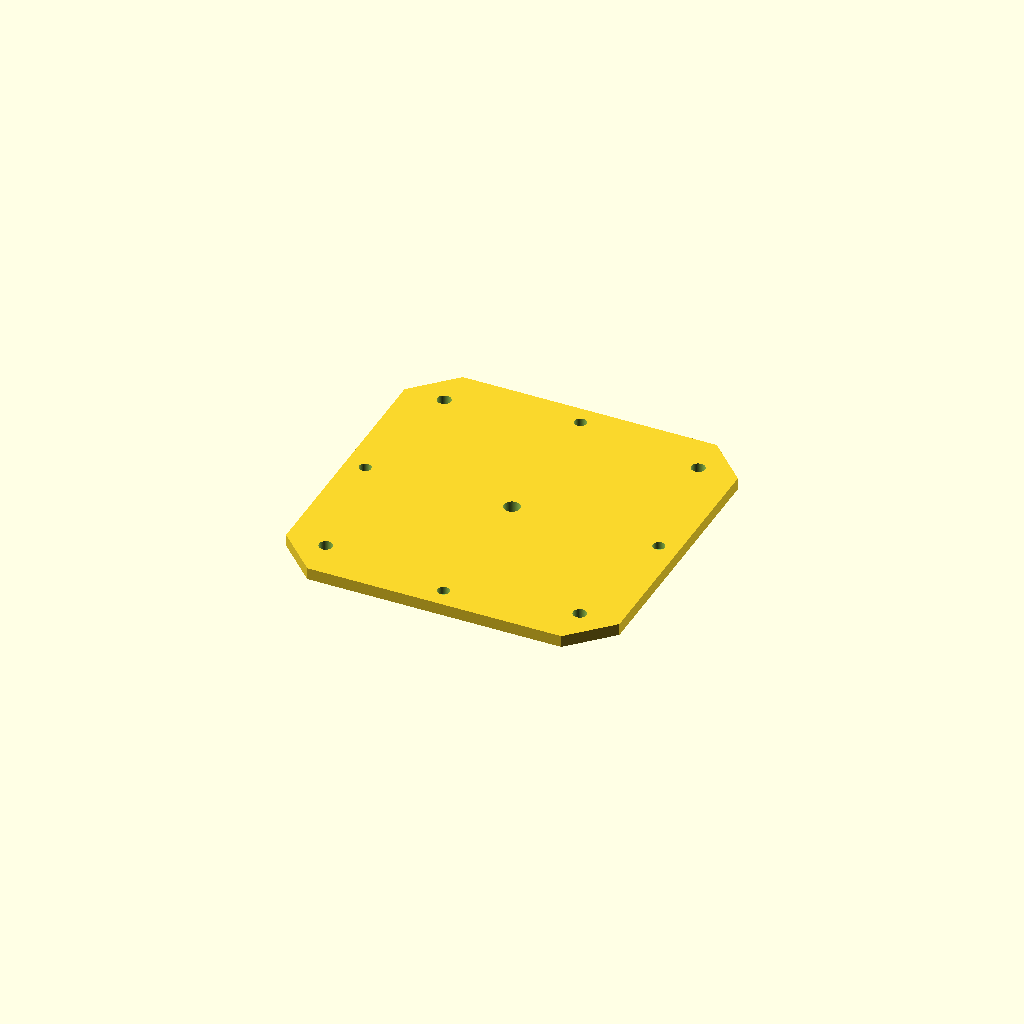
Cell 1: the model at its default parameters.
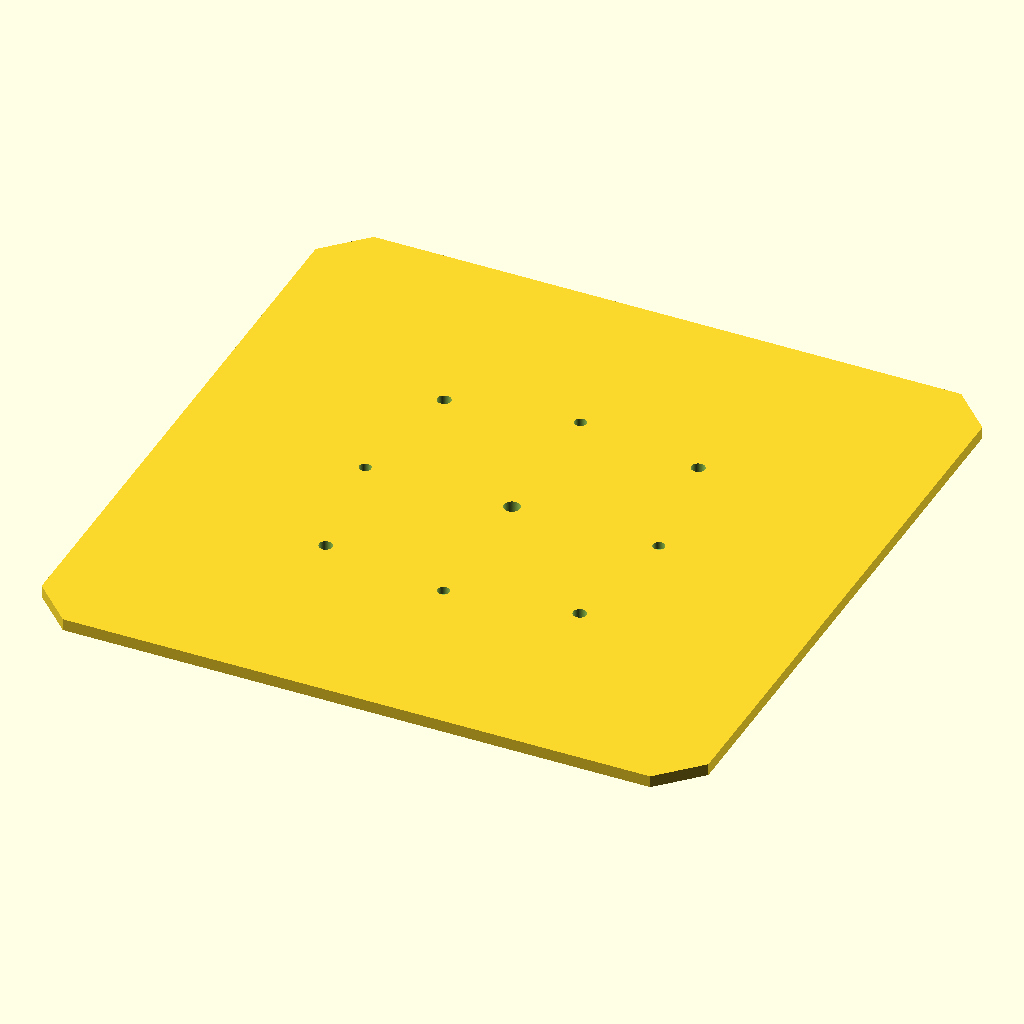
Cell 2 — size set to 168, the other parameters unchanged.
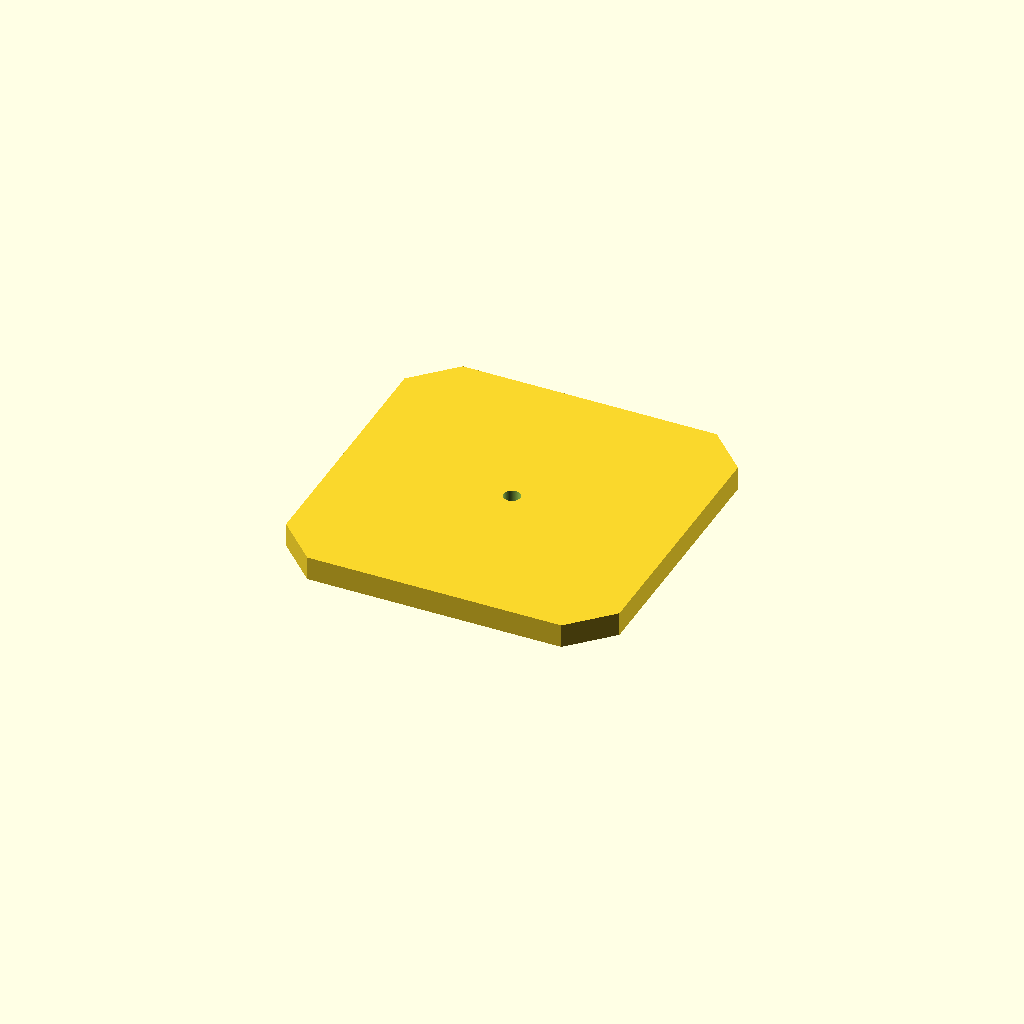
Cell 3 — height set to 6, the other parameters unchanged.
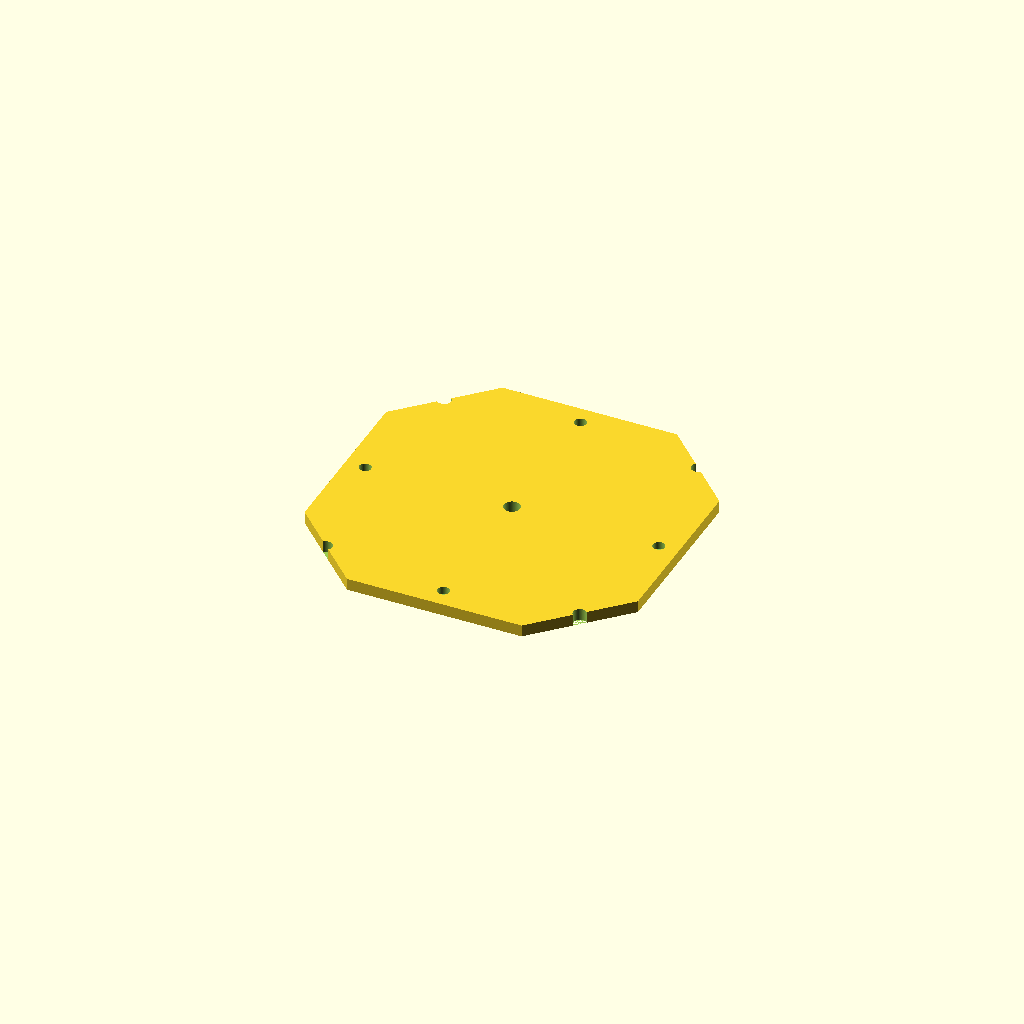
Cell 4: the same model with inset = 20.
One fixed orthographic camera (rotation 55°, 0°, 25°; colour scheme Cornfield) for every cell.
OpenSCAD source file Models/hi/hi_front.scad:
$fn=150;

size = 84;
height = 3;
inset = 10;
screw_offset=32;

difference() {
union() {
translate([-(size/2), -(size/2), 0])
chamfered_box([size, size, height], inset);
    
}
translate([0, 0, 0])
    cylinder(d=4.1, h=10);
for (i = [-screw_offset:2*screw_offset:screw_offset]) {
    for (j = [-screw_offset:2*screw_offset:screw_offset]) {
        translate([i, j, 0])
            cylinder(d=3.4,h=4);
    }
}
for (i = [-37:74:37]) {
    translate([i,0,1])
        cylinder(d=3,h=2.1);
    translate([0,i,1])
        cylinder(d=3,h=2.1);
}
}



module chamfered_box(dim, c) {
    x = dim[0];
    y = dim[1];
    z = dim[2];

    polyhedron(
        points = [
            // Bottom ring
            [c,   0,   0],
            [x-c, 0,   0],
            [x,   c,   0],
            [x,   y-c, 0],
            [x-c, y,   0],
            [c,   y,   0],
            [0,   y-c, 0],
            [0,   c,   0],

            // Top ring
            [c,   0,   z],
            [x-c, 0,   z],
            [x,   c,   z],
            [x,   y-c, z],
            [x-c, y,   z],
            [c,   y,   z],
            [0,   y-c, z],
            [0,   c,   z]
        ],

        faces = [
            [0,1,2,3,4,5,6,7],       // bottom
            [8,15,14,13,12,11,10,9], // top

            [0,8,9,1],               // front
            [1,9,10,2],              // right
            [2,10,11,3],              // back
            [3,11,12,4],              // back-right
            [4,12,13,5],              // back
            [5,13,14,6],              // left
            [6,14,15,7],              // front-left
            [7,15,8,0]                // front
        ]
    );
}
Parameter table extracted from the source (name, type, default, range or options):
size: number, default 84
height: number, default 3
inset: number, default 10
screw_offset: number, default 32
